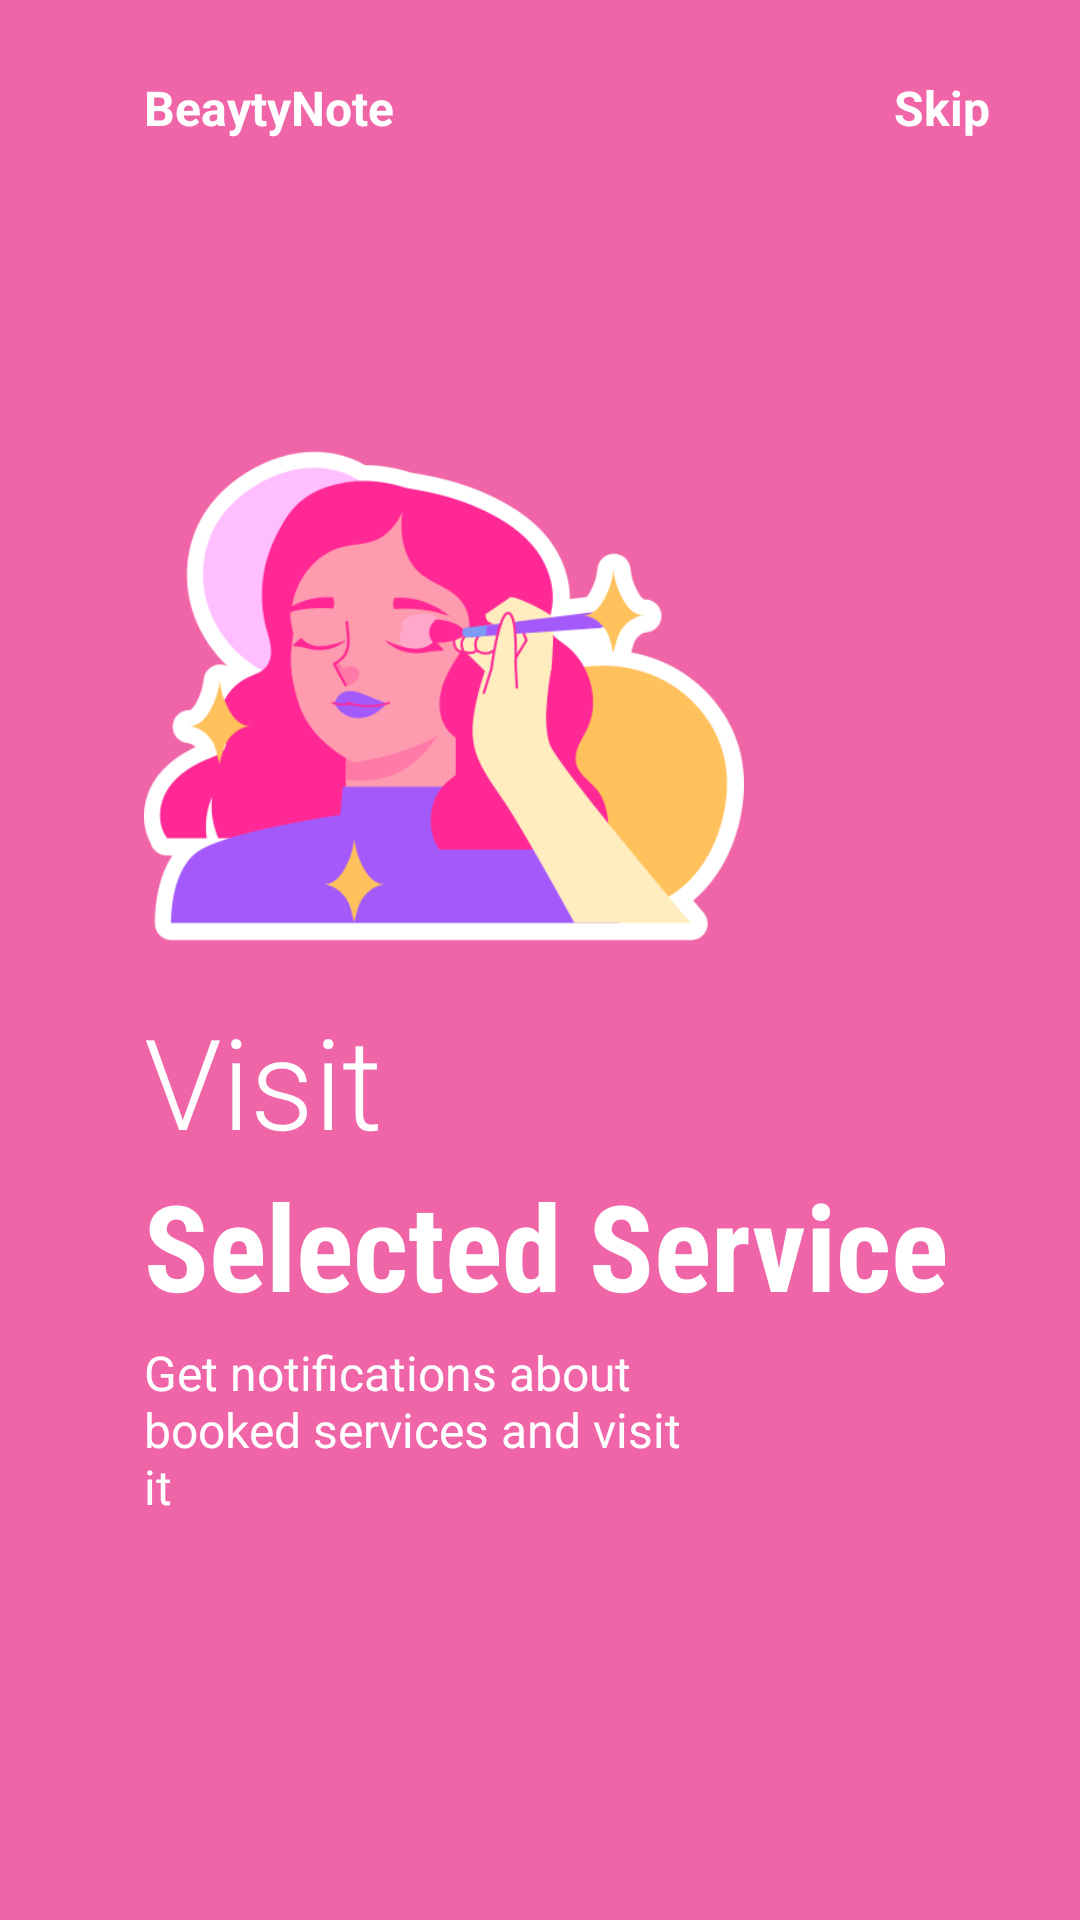

This screen was rendered from an Android layout file. Write that file and the resources it references.
<!-- AndroidManifest.xml: application theme Theme.BeautyNote -->
<!-- res/layout/fragment_on_boarding2.xml -->
<?xml version="1.0" encoding="utf-8"?>
<androidx.constraintlayout.widget.ConstraintLayout xmlns:android="http://schemas.android.com/apk/res/android"
    xmlns:app="http://schemas.android.com/apk/res-auto"
    android:layout_width="match_parent"
    android:layout_height="match_parent"
    android:background="@color/pink">

    <ImageView
        android:id="@+id/image_onboarding"
        android:layout_width="200dp"
        android:layout_height="200dp"
        android:src="@drawable/girl_onboarding2"
        app:layout_constraintBottom_toBottomOf="parent"
        app:layout_constraintEnd_toEndOf="parent"
        app:layout_constraintHorizontal_bias=".3"
        app:layout_constraintStart_toStartOf="parent"
        app:layout_constraintTop_toTopOf="parent"
        app:layout_constraintVertical_bias=".3" />

    <TextView
        android:id="@+id/textView"
        android:layout_width="wrap_content"
        android:layout_height="wrap_content"
        android:layout_marginTop="25dp"
        android:text="@string/app_name_full"
        android:textColor="@color/white"
        android:textSize="16sp"
        android:textStyle="bold"
        app:layout_constraintBottom_toTopOf="@+id/image_onboarding"
        app:layout_constraintEnd_toEndOf="parent"
        app:layout_constraintHorizontal_bias="0"
        app:layout_constraintStart_toStartOf="@+id/image_onboarding"
        app:layout_constraintTop_toTopOf="parent"
        app:layout_constraintVertical_bias="0" />

    <TextView
        android:id="@+id/textView2"
        android:layout_width="wrap_content"
        android:layout_height="wrap_content"
        android:layout_marginRight="30dp"
        android:text="@string/skip"
        android:textColor="@color/white"
        android:textSize="16sp"
        android:textStyle="bold"
        app:layout_constraintBottom_toBottomOf="@+id/textView"
        app:layout_constraintEnd_toEndOf="parent"
        app:layout_constraintHorizontal_bias="1"
        app:layout_constraintStart_toEndOf="@+id/textView"
        app:layout_constraintTop_toTopOf="@+id/textView" />

    <TextView
        android:id="@+id/textView3"
        android:layout_width="wrap_content"
        android:layout_height="wrap_content"
        android:layout_marginRight="30dp"
        android:fontFamily="sans-serif-light"
        android:text="@string/visit"
        android:textColor="@color/white"
        android:textSize="42sp"
        app:layout_constraintBottom_toBottomOf="parent"
        app:layout_constraintEnd_toEndOf="parent"
        app:layout_constraintHorizontal_bias="0"
        app:layout_constraintStart_toStartOf="@+id/image_onboarding"
        app:layout_constraintTop_toBottomOf="@+id/image_onboarding"
        app:layout_constraintVertical_bias="0" />

    <TextView
        android:id="@+id/textView4"
        android:layout_width="wrap_content"
        android:layout_height="wrap_content"
        android:fontFamily="sans-serif-condensed"
        android:text="@string/select_service"
        android:textColor="@color/white"
        android:textSize="40sp"
        android:textStyle="bold"
        app:layout_constraintBottom_toBottomOf="parent"
        app:layout_constraintEnd_toEndOf="parent"
        app:layout_constraintHorizontal_bias="0"
        app:layout_constraintStart_toStartOf="@+id/textView3"
        app:layout_constraintTop_toBottomOf="@+id/textView3"
        app:layout_constraintVertical_bias="0" />

    <TextView
        android:id="@+id/textView5"
        android:layout_width="0dp"
        android:layout_height="0dp"
        android:layout_marginTop="5dp"
        android:text="@string/onboarding2_text"
        android:textColor="@color/white"
        android:textSize="16sp"
        app:layout_constraintBottom_toBottomOf="parent"
        app:layout_constraintEnd_toEndOf="parent"
        app:layout_constraintHeight_percent=".1"
        app:layout_constraintHorizontal_bias="0.0"
        app:layout_constraintStart_toStartOf="@+id/textView4"
        app:layout_constraintTop_toBottomOf="@+id/textView4"
        app:layout_constraintVertical_bias="0"
        app:layout_constraintWidth_percent=".5" />


</androidx.constraintlayout.widget.ConstraintLayout>
<!-- resources referenced by this layout -->
<resources>
  <color name="pink">#F065A7</color>
  <color name="white">#FFFFFFFF</color>
  <!-- drawable girl_onboarding2: png bitmap (drawable, 56354 bytes) -->
  <string name="app_name_full">BeaytyNote</string>
  <string name="onboarding2_text">Get notifications about booked services and visit it</string>
  <string name="select_service">Selected Service</string>
  <string name="skip">Skip</string>
  <string name="visit">Visit</string>
  <style name="Theme.BeautyNote" parent="Theme.MaterialComponents.DayNight.NoActionBar">
          
          <item name="colorPrimary">@color/purple</item>
          <item name="colorPrimaryVariant">@color/pink</item>
          <item name="colorOnPrimary">@color/white</item>
          
          <item name="colorSecondary">@color/yellow</item>
          <item name="colorSecondaryVariant">@color/gold_yellow</item>
          <item name="colorOnSecondary">@color/black</item>
          
          <item name="android:statusBarColor">@color/purple</item>
          
      </style>
  <color name="purple">#9D88FF</color>
  <color name="yellow">#FFC642</color>
  <color name="gold_yellow">#FFB810</color>
  <color name="black">#FF000000</color>
</resources>
